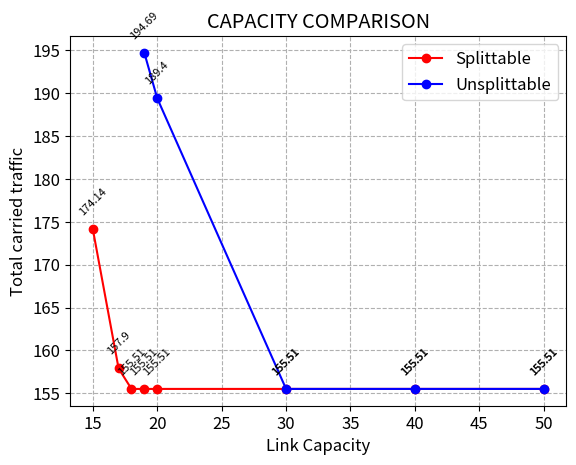

The script that saved this image:

import matplotlib.pyplot as plt



C = [10,15,17,18,19,20,30,40,50]
C_Splittable =   [ 99999, 174.13961461928812, 157.9048878065381, 155.51358363486762, 155.51358363486762, 155.51358363486762, 155.51358363486762, 155.51358363486762, 155.51358363486762]
C_Unsplittable = [ 99999, 99999,              99999,             99999,              194.69352969073324, 189.40312010486429, 155.51358363486762, 155.51358363486762, 155.51358363486762]



fig = plt.figure()
font = {'family' : 'sans', 'size'   : 12}
plt.rc('font', **font)

plt.plot(C[1:], C_Splittable[1:], 'bo-', color='red', label='Splittable')
plt.plot(C[4:], C_Unsplittable[4:], 'bo-', color='blue', label='Unsplittable')
#plt.yscale('log')
plt.title('CAPACITY COMPARISON')
plt.xlabel('Link Capacity')
plt.ylabel('Total carried traffic')
plt.grid(which='major', axis='both', linestyle='--')

for x_,y_ in zip(C[1:],C_Splittable[1:]):
    label = round(y_, 2)
    plt.annotate(label, # this is the text
                 (x_,y_), # this is the point to label
                 textcoords="offset points", # how to position the text
                 xytext=(0,10), # distance from text to points (x,y)
                 ha='center',
                 rotation = 45,
                 fontsize = 8) # horizontal alignment can be left, right or center

for x_,y_ in zip(C[4:],C_Unsplittable[4:]):
    label = round(y_, 2)
    plt.annotate(label, # this is the text
                 (x_,y_), # this is the point to label
                 textcoords="offset points", # how to position the text
                 xytext=(0,10), # distance from text to points (x,y)
                 ha='center',
                 rotation = 45,
                 fontsize = 8) # horizontal alignment can be left, right or center


plt.legend()
plt.show()




